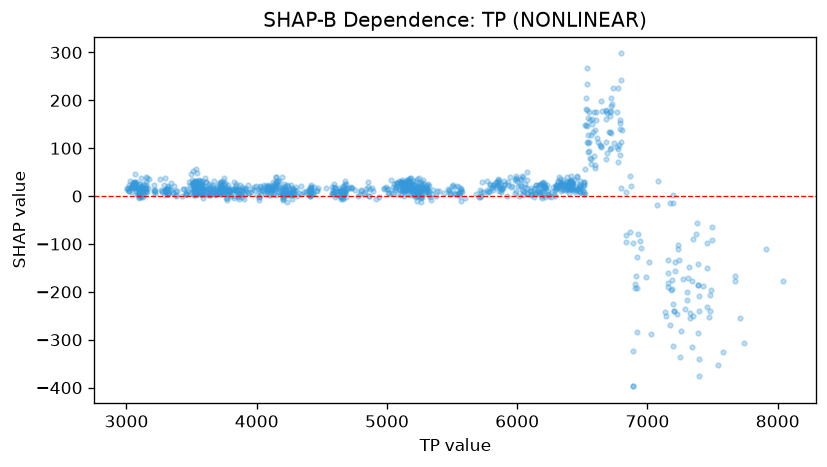

The table this chart was drawn from, first rows:
feature_value, shap_value
3054, 17.71
3063, 25.45
3066, 28.88
3005, 17.33
3064, 17.19
3063, 24.01
3064, 27.47
3065, 20.32
3054, 25.14
3074, 30.38
3023, 31.88
3021, 23.77
3018, 11.32
3020, 11.66
3019, 17.4
3007, 15.12
3063, 46.62
3048, 16.49
3009, 12.52
3083, 5.42
3090, 3.351
3096, 6.983
3101, 2.589
3108, 37.75
3109, 0.8472
3109, 18.57
3092, 24.42
3043, 22.14
3063, 18.86
3045, 9.291
3043, 21.17
3061, 28.56
3094, 4.874
3095, 5.956
3097, 4.577
3090, 17.45
3093, -3.333
3103, 0.07097
3038, 19.5
3075, 11.6
3049, 27.87
3051, 19.22
3086, 14.33
3049, 28
3052, 23.67
3090, 14.2
3102, 25.17
3099, -2.043
3112, 11.42
3112, -2.637
3113, 21.44
3110, 8.078
3110, 8.742
3119, 13.24
3125, 11.99
3157, 9.041
3153, 22.43
3148, 29.67
3138, 26.16
3142, 17.68
... 1,100 more rows
